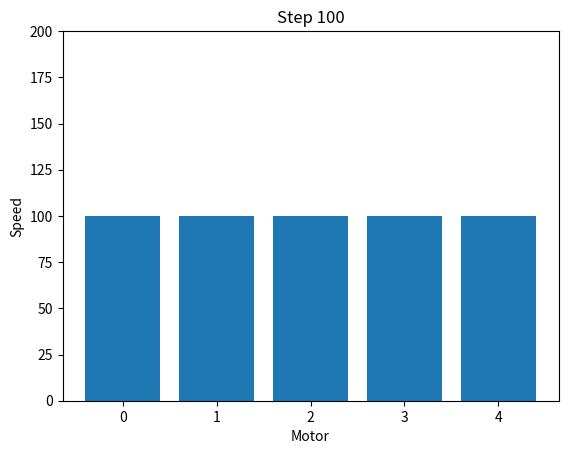

The script that saved this image:
import numpy as np
import matplotlib.pyplot as plt
import time

# Parameters for the motors and control
num_motors = 5
setpoint = 100  # Desired speed (arbitrary units)
kp = 0.5  # Proportional gain
kd = 0.1  # Derivative gain
max_speed = 200  # Maximum motor speed

# Initialize motor speeds
motor_speeds = np.zeros(num_motors)
last_errors = np.zeros(num_motors)

# Simulation settings
num_steps = 100
time_interval = 0.1

# Simulate the control loop
for step in range(num_steps):
    errors = setpoint - motor_speeds
    d_errors = errors - last_errors

    for i in range(num_motors):
        control_signal = kp * errors[i] + kd * d_errors[i]

        # Limit the control signal to the maximum speed
        if control_signal > max_speed:
            control_signal = max_speed
        elif control_signal < -max_speed:
            control_signal = -max_speed

        motor_speeds[i] += control_signal

        # Simulate some noise and disturbances
        # motor_speeds[i] += np.random.uniform(-5, 5)

        # Ensure motor speed stays within limits
        motor_speeds[i] = np.clip(motor_speeds[i], 0, max_speed)

        last_errors[i] = errors[i]

    # Plot the motor speeds
    plt.clf()
    plt.bar(range(num_motors), motor_speeds)
    plt.ylim(0, max_speed)
    plt.xlabel('Motor')
    plt.ylabel('Speed')
    plt.title(f'Step {step + 1}')
    plt.pause(time_interval)

# Keep the plot window open
plt.show()
